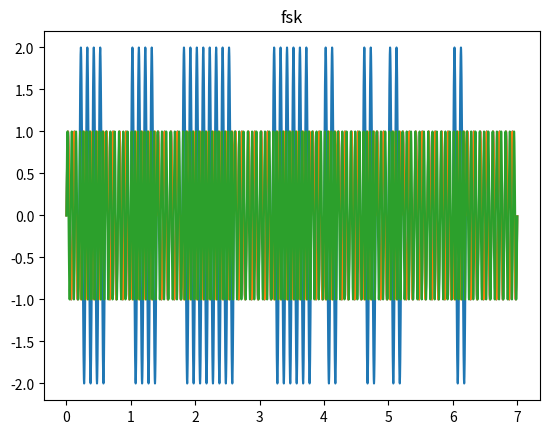

Python code for this plot:
import math
from matplotlib import pyplot as plt
import numpy as np
bina = []
bn = []
def string2bits(s=''):
    for x in s:
        bina.append(bin(ord(x))[2:])
    bits = ''
    for i in range(0,len(bina)):
        bits += bina[i]
    return [int(i) for i in str(bits)]

s = "Labko"

b = string2bits(s)
print(b)

#a_string = "abcde"

#split_strings = []

#for index in range(0, len(a_string), n):
#    split_strings.append(a_string[index : index + 1])

#print(split_strings)
    

#zad 2

tc = 7
fs=8000
tb = tc / (len(b))
a1 = 1
a2 = 2
w = 2
fn = w / tb
fn1 = (w+1) / tb
fn2 = (w+2) / tb
n = round(tc*fs)
nb = round( n / len(b) )

t = []
za = []
zp = []
zf = []
index = 0
dex = 0
def z_a(d,i):
    if d == 0:
        return a1 * math.sin(2*math.pi * fn * t[i])
    else:
        return a2 * math.sin(2*math.pi * fn * t[i])


def z_p(d,i):
    if d == 0:
        return math.sin(2*math.pi * fn * t[i])
    else:
        return math.sin(2*math.pi * fn * t[i] + math.pi)


def z_f(d,i):
    if d == 0:
        return math.sin(2*math.pi * fn1 * t[i])
    else:
        return math.sin(2*math.pi * fn2 * t[i])

def zad5_width(funkcja, W):
	zA_fft = np.fft.fft(funkcja)

	result = []
	for i in range(0,n):

	
		result.append(math.sqrt(zA_fft[i].real**2 + zA_fft[i].imag**2))

	

	result_dok = []
	for i in range(round(n/2)):
		result_dok.append(10*math.log10(result[i]))

	decMax = max(result_dok)

	Itre = decMax - W

	freq=[]
	for i in range(round(n/2)):
		freq.append(i*(fs/n))

	check = []

	for i in range(len(result_dok) - 1):
		if result_dok[i] >= Itre and result_dok[i + 1] <= Itre:
			
			check.append((freq[i]+freq[i + 1])/2)
		if result_dok[i + 1] >= Itre  and  result_dok[i] <= Itre:
			check.append((freq[i]+freq[i + 1])/2)
	fmin = min(check)
	fmax = max(check)
	width = fmax - fmin
	return print(width)

for i in b:
    for j in range(0,nb):
        t.append(index)
        za.append(z_a(b[i],dex))
        zp.append(z_p(b[i],dex))
        zf.append(z_f(b[i],dex))
        dex += 1
        index += 1 / fs




print(zad5_width(za,3))
print(zad5_width(za,6))
print(zad5_width(za,12))


print(zad5_width(zp,3))
print(zad5_width(zp,6))
print(zad5_width(zp,12))


print(zad5_width(zf,3))
print(zad5_width(zf,6))
print(zad5_width(zf,12))


plt.title("ask")
plt.plot(t,za)
plt.show()

plt.title("psk")
plt.plot(t, zp)
plt.show()

plt.title("fsk")
plt.plot(t, zf)
plt.show()